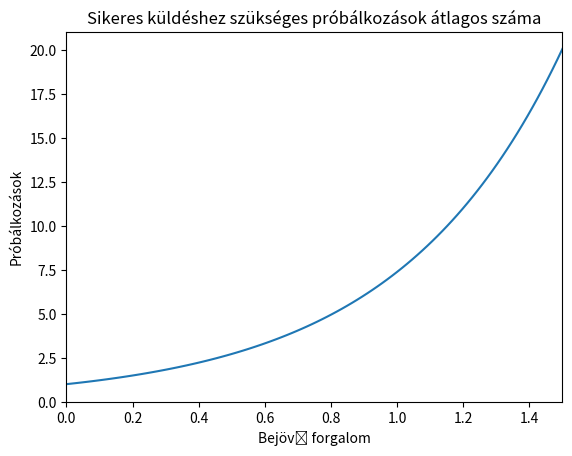

Python code for this plot:
import matplotlib.pyplot as plt
import numpy as np

x = np.linspace(0, 0.3, 100)
N=5
y = np.exp(-2*x*N)
res = 1/y
AT=x*N
plt.plot(AT, res)
#plt.legend(loc="upper right")
plt.title("Sikeres küldéshez szükséges próbálkozások átlagos száma")
plt.ylim(ymin=0)
plt.xlim(xmin=0)
plt.xlim(xmax=1.5)
plt.xlabel("Bejövő forgalom")
plt.ylabel("Próbálkozások")
plt.show()
